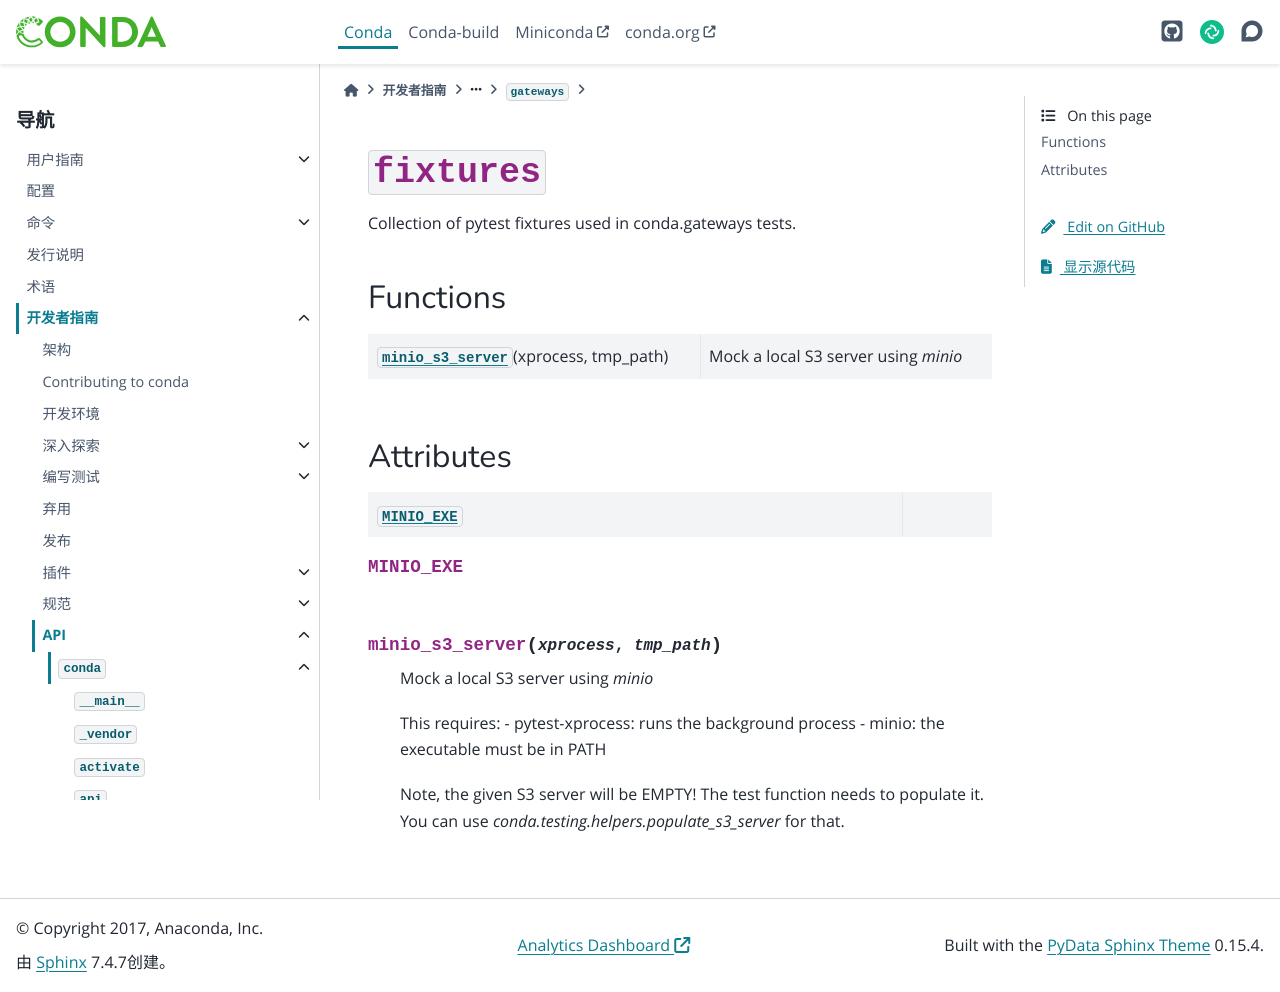

repository: hellowac/conda-zh-cn · page: dev-guide/api/conda/testing/gateways/fixtures/index.html · generator: sphinx

:py:mod:`fixtures`
==================

.. py:module:: conda.testing.gateways.fixtures

.. autoapi-nested-parse::

   Collection of pytest fixtures used in conda.gateways tests.




Functions
---------

.. autoapisummary::

   conda.testing.gateways.fixtures.minio_s3_server



Attributes
----------

.. autoapisummary::

   conda.testing.gateways.fixtures.MINIO_EXE


.. py:data:: MINIO_EXE

   

.. py:function:: minio_s3_server(xprocess, tmp_path)

   Mock a local S3 server using `minio`

   This requires:
   - pytest-xprocess: runs the background process
   - minio: the executable must be in PATH

   Note, the given S3 server will be EMPTY! The test function needs
   to populate it. You can use
   `conda.testing.helpers.populate_s3_server` for that.
